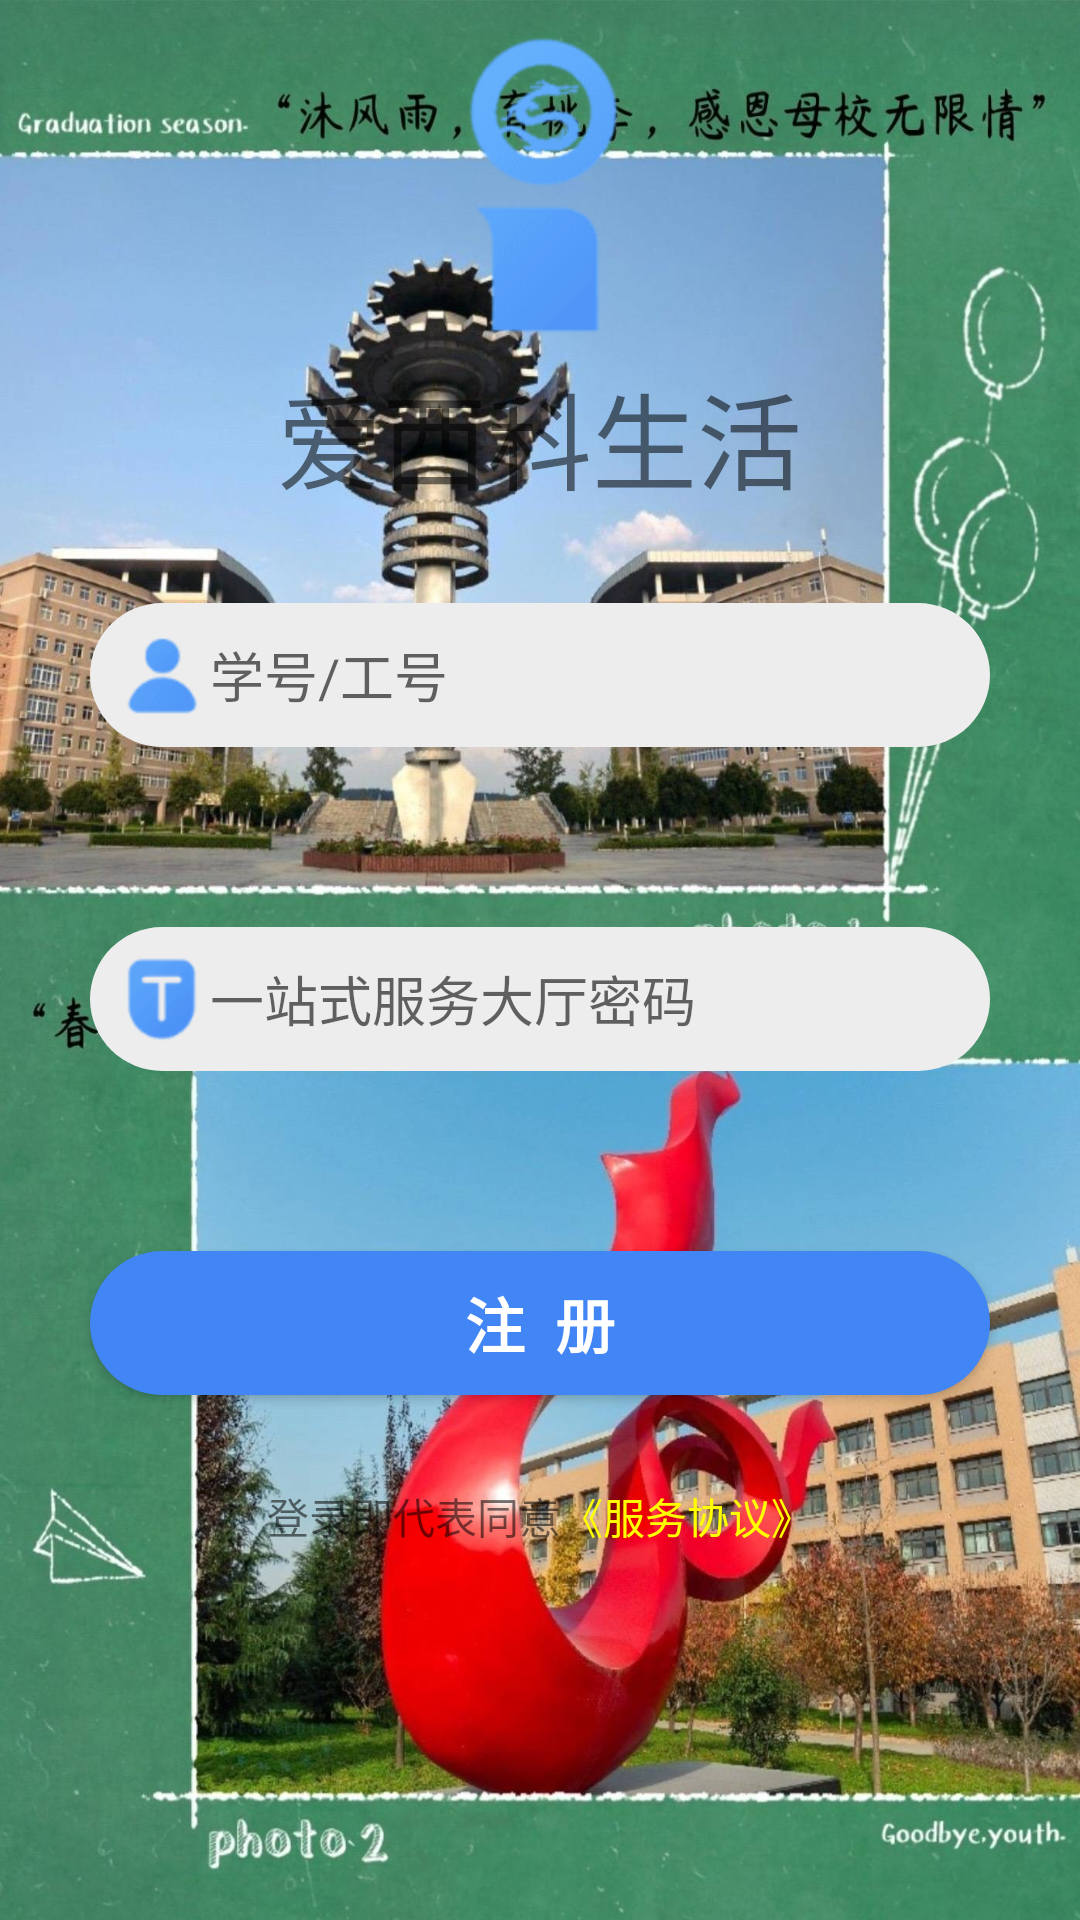

The Android layout XML behind this screen, and the referenced resources:
<!-- AndroidManifest.xml: application theme AppTheme.Main -->
<!-- res/layout/activity_register.xml -->
<?xml version="1.0" encoding="utf-8"?>

<LinearLayout
    xmlns:android="http://schemas.android.com/apk/res/android"
    android:layout_width="match_parent"
    android:layout_height="match_parent"
    android:background="@drawable/background_2"
    android:orientation="vertical"
    android:fitsSystemWindows="true"
    >
    <ImageView
        android:src="@mipmap/iswust"
        android:layout_gravity="center_horizontal"
        android:layout_width="wrap_content"
        android:layout_height="wrap_content"/>
    <TextView
        android:layout_width="wrap_content"
        android:layout_height="wrap_content"
        android:text="爱西科生活"
        android:textSize="35sp"
        android:layout_gravity="center"
        />

    <EditText
        android:id="@+id/usernameRegister"
        android:layout_width="match_parent"
        android:layout_height="wrap_content"
        android:layout_margin="30dp"
        android:background="@drawable/bac_1"
        android:drawableLeft="@mipmap/ic_login_account_icon"
        android:hint="学号/工号"
        android:padding="8dp" />

    <LinearLayout
        android:layout_width="match_parent"
        android:layout_height="wrap_content"
        android:orientation="horizontal">
        <EditText
            android:id="@+id/passwordRegister"
            android:layout_width="match_parent"
            android:padding="8dp"
            android:background="@drawable/bac_1"
            android:layout_margin="30dp"
            android:layout_height="wrap_content"
            android:drawableLeft="@mipmap/ic_login_code_icon"
            android:hint="一站式服务大厅密码"
            android:inputType="textPassword"
            />
    </LinearLayout>
    <Button
        android:id="@+id/Register"
        android:layout_width="match_parent"
        android:layout_height="wrap_content"
        android:textSize="20sp"
        android:textStyle="bold"
        android:layout_margin="30dp"
        android:textColor="@android:color/white"
        android:background="@drawable/bac_2"
        android:layout_gravity="center_horizontal"
        android:text="注  册"/>
    <LinearLayout
        android:layout_width="match_parent"
        android:layout_height="wrap_content"
        android:gravity="center"
        android:orientation="horizontal">
        <TextView
            android:text="登录即代表同意"
            android:layout_height="wrap_content"
            android:layout_width="wrap_content" />
        <TextView
            android:layout_height="wrap_content"
            android:layout_width="wrap_content"
            android:text="《服务协议》"
            android:textColor="#ffff00"/>
    </LinearLayout>

</LinearLayout>
<!-- resources referenced by this layout -->
<resources>
  <!-- drawable bac_1 (drawable) -->
  <?xml version="1.0" encoding="utf-8"?>
  
  <shape xmlns:android="http://schemas.android.com/apk/res/android">
       <corners android:radius="40dp"/>
           <solid android:color="#EDEDED"/>
  
  </shape>
  <!-- drawable bac_2 (drawable) -->
  <?xml version="1.0" encoding="utf-8"?>
  
  <shape xmlns:android="http://schemas.android.com/apk/res/android">
  <corners android:radius="40dp"/>
  <solid android:color="#4286F5"/>
  </shape>
  <!-- drawable background_2: jpg bitmap (drawable, 526282 bytes) -->
  <!-- mipmap ic_login_account_icon: png bitmap (mipmap-hdpi, 489 bytes) -->
  <!-- mipmap ic_login_code_icon: png bitmap (mipmap-hdpi, 528 bytes) -->
  <!-- mipmap iswust: png bitmap (mipmap-hdpi, 2410 bytes) -->
  <style name="AppTheme.Main" parent="AppTheme">
  
      </style>
  <style name="AppTheme" parent="Theme.AppCompat.Light.NoActionBar">
          
          <item name="colorPrimary">@color/colorPrimary</item>
          <item name="colorPrimaryDark">@color/colorPrimaryDark</item>
          <item name="colorAccent">@color/colorAccent</item>
          <item name="android:windowAnimationStyle">@style/AnimationActivity</item>
      </style>
  <color name="colorPrimary">#6200EE</color>
  <color name="colorPrimaryDark">#4286F5</color>
  <color name="colorAccent">#03DAC5</color>
  <style name="AnimationActivity" parent="@android:style/Animation.Activity">
          
          <item name="android:activityOpenEnterAnimation">@anim/open_enter</item>
          
          <item name="android:activityOpenExitAnimation">@anim/open_exit</item>
          
          <item name="android:activityCloseExitAnimation">@anim/close_exit</item>
          
          <item name="android:activityCloseEnterAnimation">@anim/close_enter</item>
  
      </style>
</resources>
